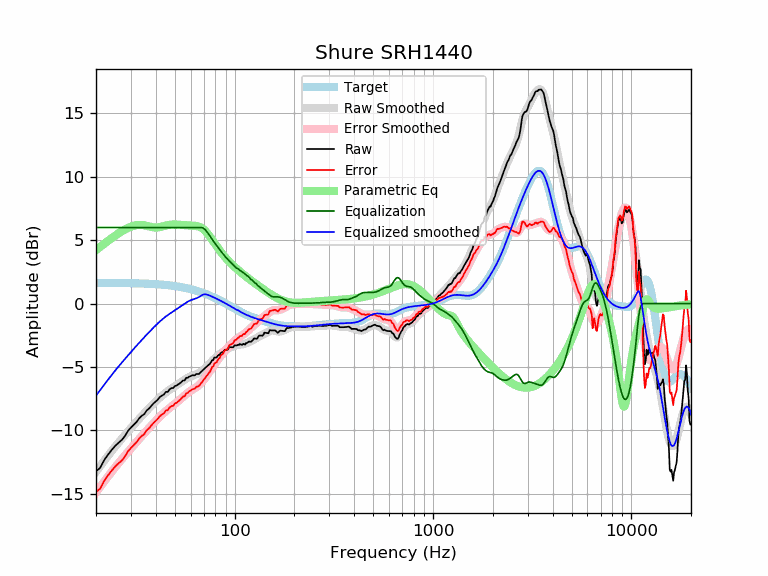

Source data for this figure (header and first rows):
frequency, raw, error, smoothed, error_smoothed, equalization, parametric_eq, equalized_raw, equalized_smoothed, target
20, -13.24, -14.88, -13.27, -14.91, 6.00, 4.22, -7.24, -7.27, 1.64
21, -12.96, -14.60, -12.82, -14.46, 6.00, 4.48, -6.96, -6.82, 1.64
22, -12.35, -13.98, -12.40, -14.04, 6.00, 4.72, -6.35, -6.40, 1.64
23, -11.92, -13.55, -12.01, -13.64, 6.00, 4.95, -5.92, -6.01, 1.63
24, -11.55, -13.18, -11.63, -13.26, 6.00, 5.16, -5.55, -5.63, 1.63
25, -11.23, -12.86, -11.29, -12.91, 6.00, 5.36, -5.23, -5.29, 1.63
26, -10.98, -12.60, -10.96, -12.58, 6.00, 5.54, -4.98, -4.96, 1.62
27, -10.76, -12.38, -10.65, -12.27, 6.00, 5.71, -4.76, -4.65, 1.62
28, -10.45, -12.07, -10.36, -11.98, 6.00, 5.85, -4.45, -4.36, 1.62
29, -10.04, -11.65, -10.09, -11.70, 6.00, 5.97, -4.04, -4.09, 1.61
30, -9.79, -11.40, -9.83, -11.43, 6.00, 6.07, -3.79, -3.83, 1.61
31, -9.57, -11.17, -9.57, -11.17, 6.00, 6.14, -3.57, -3.57, 1.60
32, -9.35, -10.95, -9.33, -10.93, 6.00, 6.18, -3.35, -3.33, 1.60
33, -9.06, -10.65, -9.10, -10.69, 6.00, 6.21, -3.06, -3.10, 1.59
34, -8.86, -10.44, -8.88, -10.46, 6.00, 6.20, -2.86, -2.88, 1.58
35, -8.73, -10.30, -8.66, -10.24, 6.00, 6.18, -2.73, -2.66, 1.58
36, -8.44, -10.01, -8.46, -10.03, 6.00, 6.14, -2.44, -2.46, 1.57
37, -8.28, -9.84, -8.26, -9.82, 6.00, 6.09, -2.28, -2.26, 1.56
38, -8.08, -9.63, -8.07, -9.62, 6.00, 6.04, -2.08, -2.07, 1.55
39, -7.88, -9.42, -7.89, -9.43, 6.00, 6.01, -1.88, -1.89, 1.54
40, -7.73, -9.26, -7.72, -9.25, 6.00, 6.00, -1.73, -1.72, 1.53
41, -7.57, -9.09, -7.56, -9.08, 6.00, 6.01, -1.57, -1.56, 1.52
42, -7.37, -8.87, -7.41, -8.91, 6.00, 6.04, -1.37, -1.41, 1.51
43, -7.27, -8.76, -7.27, -8.76, 6.00, 6.07, -1.27, -1.27, 1.49
44, -7.17, -8.65, -7.14, -8.62, 6.00, 6.12, -1.17, -1.14, 1.48
45, -6.97, -8.43, -7.02, -8.48, 6.00, 6.16, -0.97, -1.02, 1.46
46, -6.97, -8.42, -6.91, -8.36, 6.00, 6.19, -0.97, -0.91, 1.45
47, -6.77, -8.20, -6.81, -8.24, 6.00, 6.21, -0.77, -0.81, 1.43
48, -6.67, -8.08, -6.71, -8.13, 6.00, 6.23, -0.67, -0.71, 1.42
49, -6.67, -8.07, -6.62, -8.02, 6.00, 6.23, -0.67, -0.62, 1.40
50, -6.50, -7.88, -6.53, -7.91, 6.00, 6.24, -0.50, -0.53, 1.38
51, -6.47, -7.83, -6.44, -7.80, 6.00, 6.23, -0.47, -0.44, 1.36
52, -6.37, -7.71, -6.35, -7.69, 6.00, 6.22, -0.37, -0.35, 1.34
53, -6.29, -7.61, -6.26, -7.58, 6.00, 6.21, -0.29, -0.26, 1.32
54, -6.17, -7.46, -6.17, -7.47, 6.00, 6.20, -0.17, -0.17, 1.29
55, -6.07, -7.34, -6.09, -7.36, 6.00, 6.19, -0.07, -0.09, 1.27
56, -6.06, -7.30, -6.00, -7.25, 6.00, 6.18, -0.06, -0.00, 1.25
57, -5.86, -7.08, -5.92, -7.14, 6.00, 6.17, 0.14, 0.08, 1.22
58, -5.86, -7.05, -5.85, -7.05, 6.00, 6.16, 0.14, 0.15, 1.19
59, -5.76, -6.93, -5.79, -6.96, 6.00, 6.16, 0.24, 0.21, 1.17
60, -5.73, -6.87, -5.74, -6.88, 6.00, 6.15, 0.27, 0.26, 1.14
61, -5.66, -6.77, -5.70, -6.81, 6.00, 6.15, 0.34, 0.30, 1.11
62, -5.66, -6.74, -5.66, -6.74, 6.00, 6.14, 0.34, 0.34, 1.08
63, -5.66, -6.71, -5.62, -6.67, 6.00, 6.13, 0.34, 0.38, 1.05
64, -5.56, -6.58, -5.59, -6.61, 6.00, 6.12, 0.44, 0.41, 1.02
65, -5.56, -6.55, -5.54, -6.53, 6.00, 6.10, 0.44, 0.46, 0.99
66, -5.56, -6.51, -5.49, -6.44, 6.00, 6.07, 0.44, 0.51, 0.95
67, -5.46, -6.38, -5.43, -6.35, 6.00, 6.03, 0.54, 0.57, 0.92
68, -5.36, -6.24, -5.36, -6.24, 6.00, 5.98, 0.64, 0.64, 0.88
69, -5.26, -6.11, -5.28, -6.13, 5.97, 5.91, 0.71, 0.69, 0.85
70, -5.17, -5.98, -5.19, -6.01, 5.91, 5.83, 0.75, 0.72, 0.81
71, -5.08, -5.86, -5.10, -5.88, 5.83, 5.74, 0.75, 0.73, 0.78
72, -5.00, -5.74, -5.01, -5.75, 5.72, 5.63, 0.72, 0.71, 0.74
73, -4.92, -5.62, -4.91, -5.61, 5.60, 5.52, 0.68, 0.69, 0.70
74, -4.83, -5.49, -4.81, -5.47, 5.47, 5.40, 0.64, 0.66, 0.66
75, -4.76, -5.38, -4.71, -5.34, 5.34, 5.28, 0.58, 0.62, 0.62
76, -4.63, -5.21, -4.62, -5.20, 5.20, 5.15, 0.57, 0.59, 0.59
77, -4.46, -5.00, -4.52, -5.07, 5.07, 5.02, 0.61, 0.55, 0.55
78, -4.46, -4.96, -4.43, -4.94, 4.94, 4.89, 0.48, 0.51, 0.51
79, -4.26, -4.72, -4.35, -4.81, 4.81, 4.77, 0.56, 0.47, 0.47
... 553 more rows
